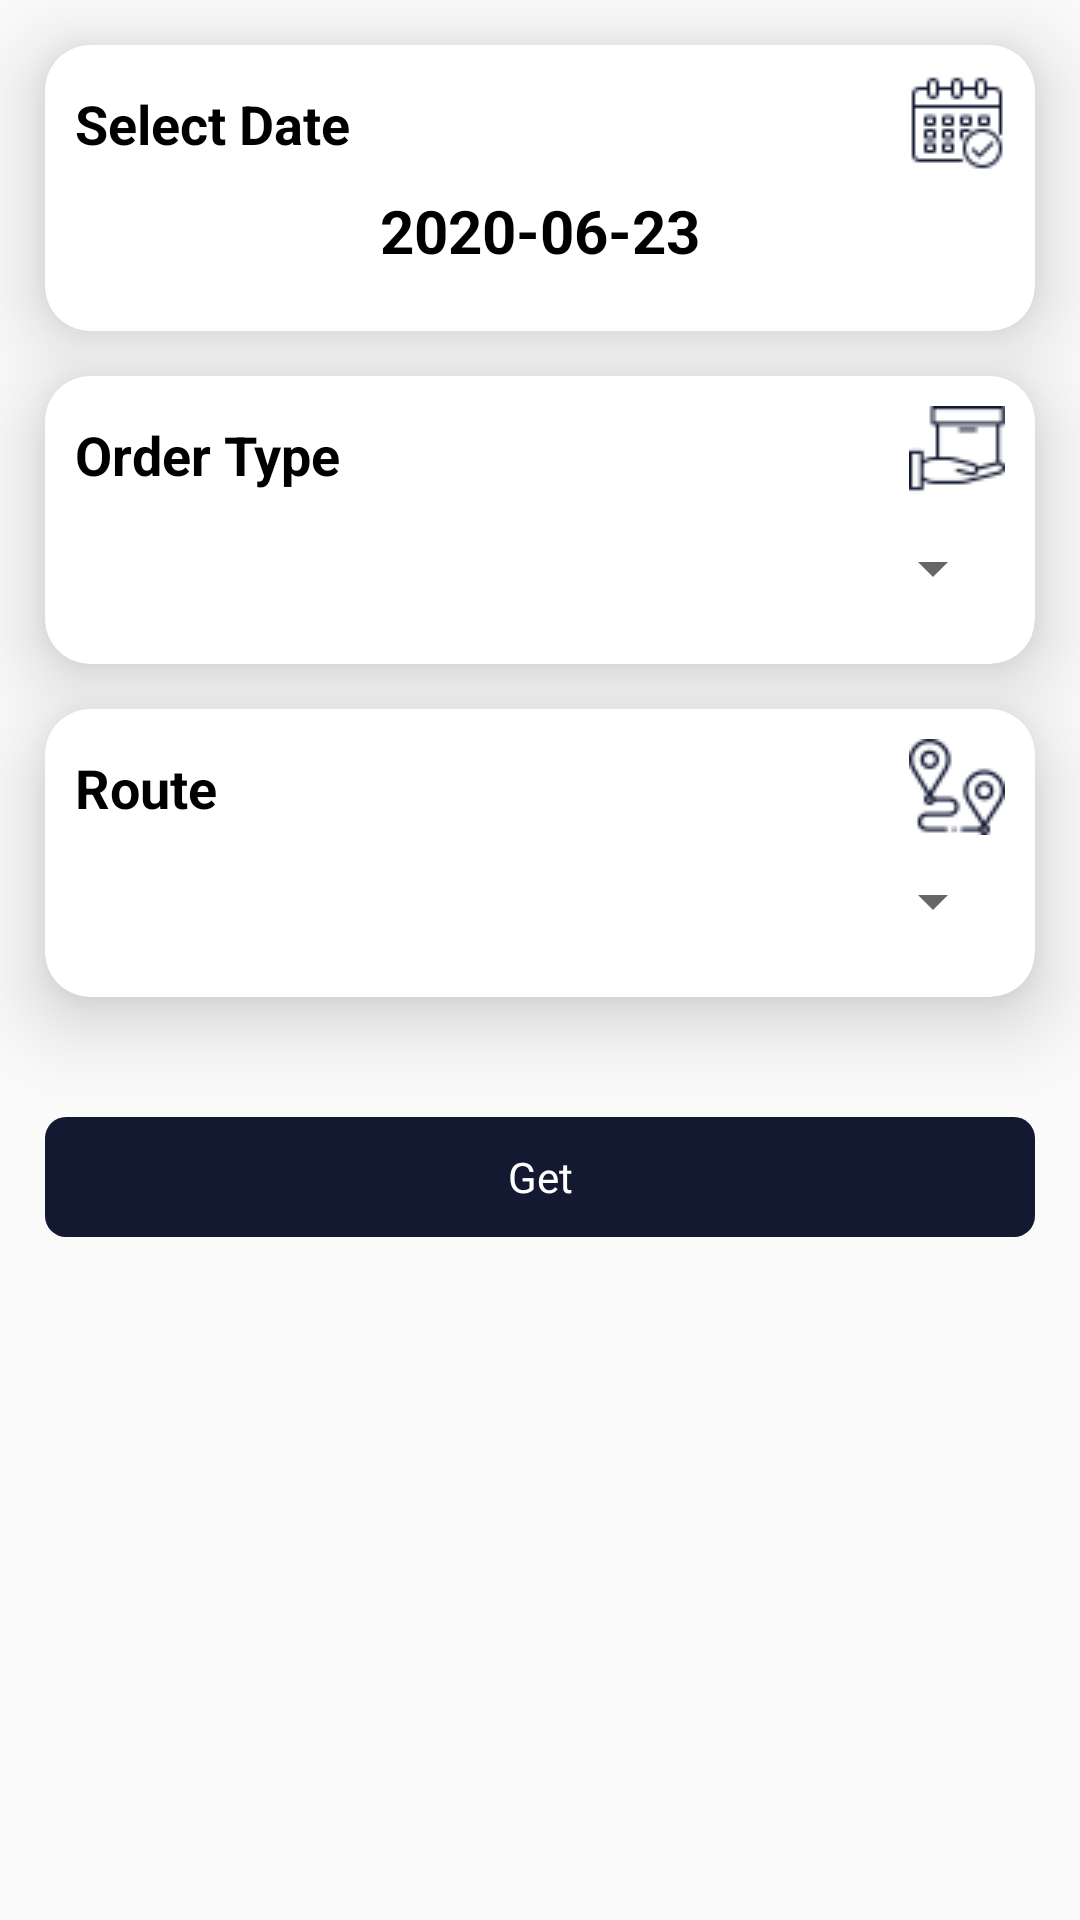

Produce the Android XML layout that renders to this screen, including the resource entries it uses.
<!-- AndroidManifest.xml: application theme AppTheme -->
<!-- res/layout/fragment_home.xml -->
<?xml version="1.0" encoding="utf-8"?>
<androidx.constraintlayout.widget.ConstraintLayout xmlns:android="http://schemas.android.com/apk/res/android"
    xmlns:app="http://schemas.android.com/apk/res-auto"
    xmlns:tools="http://schemas.android.com/tools"
    android:layout_width="match_parent"
    android:layout_height="match_parent"
    android:id="@+id/snackBarLayouts"
    tools:context=".Aariyan.Fragment.HomeFragment">

    <androidx.cardview.widget.CardView
        android:id="@+id/deliverDateCard"
        android:layout_width="match_parent"
        android:layout_height="wrap_content"
        android:clickable="true"
        android:focusable="true"
        android:foreground="?attr/selectableItemBackground"
        app:cardBackgroundColor="@android:color/white"
        app:cardCornerRadius="15dp"
        app:cardElevation="15dp"
        android:layout_marginStart="15dp"
        android:layout_marginTop="15dp"
        android:layout_marginEnd="15dp"
        app:layout_constraintLeft_creator="1"
        app:layout_constraintLeft_toLeftOf="parent"
        app:layout_constraintRight_creator="1"
        app:layout_constraintRight_toRightOf="parent"
        app:layout_constraintTop_creator="1"
        app:layout_constraintTop_toTopOf="parent">

        <androidx.constraintlayout.widget.ConstraintLayout
            android:layout_width="match_parent"
            android:layout_height="match_parent"
            android:padding="10dp">

            <TextView
                android:id="@+id/selectDateText"
                android:layout_width="wrap_content"
                android:layout_height="wrap_content"
                android:text="Select Date"
                android:textColor="@android:color/black"
                android:textSize="18sp"
                android:textStyle="bold"
                app:layout_constraintBottom_toBottomOf="@id/selectDateIcon"
                app:layout_constraintLeft_creator="1"
                app:layout_constraintLeft_toLeftOf="parent"
                app:layout_constraintTop_creator="1"
                app:layout_constraintTop_toTopOf="@id/selectDateIcon" />


            <ImageView
                android:id="@+id/selectDateIcon"
                android:layout_width="wrap_content"
                android:layout_height="wrap_content"
                android:backgroundTint="@color/colorPrimary"
                android:foregroundTint="@color/colorPrimary"
                android:src="@drawable/select_date_icon"
                app:layout_constraintRight_creator="1"
                app:layout_constraintRight_toRightOf="parent"
                app:layout_constraintTop_creator="1"
                app:layout_constraintTop_toTopOf="parent"
                app:tint="@color/colorPrimary" />

            <TextView
                android:id="@+id/dateTextView"
                android:layout_width="wrap_content"
                android:layout_height="wrap_content"
                android:layout_marginTop="10dp"
                android:layout_marginBottom="10dp"
                android:text="2020-06-23"
                android:textAlignment="center"
                android:textColor="@android:color/black"
                android:textSize="20sp"
                android:textStyle="bold"
                app:layout_constraintBottom_creator="1"
                app:layout_constraintBottom_toBottomOf="parent"
                app:layout_constraintLeft_creator="1"
                app:layout_constraintLeft_toLeftOf="parent"
                app:layout_constraintRight_creator="1"
                app:layout_constraintRight_toRightOf="parent"
                app:layout_constraintTop_creator="1"
                app:layout_constraintTop_toBottomOf="@id/selectDateText" />

        </androidx.constraintlayout.widget.ConstraintLayout>

    </androidx.cardview.widget.CardView>

    <androidx.cardview.widget.CardView
        android:id="@+id/orderTypeCard"
        android:layout_width="match_parent"
        android:layout_height="wrap_content"
        android:clickable="true"
        android:focusable="true"
        android:foreground="?attr/selectableItemBackground"
        app:cardBackgroundColor="@android:color/white"
        app:cardCornerRadius="15dp"
        app:cardElevation="15dp"
        android:layout_marginStart="15dp"
        android:layout_marginTop="15dp"
        android:layout_marginEnd="15dp"
        app:layout_constraintLeft_creator="1"
        app:layout_constraintLeft_toLeftOf="parent"
        app:layout_constraintRight_creator="1"
        app:layout_constraintRight_toRightOf="parent"
        app:layout_constraintTop_creator="1"
        app:layout_constraintTop_toBottomOf="@id/deliverDateCard">

        <androidx.constraintlayout.widget.ConstraintLayout
            android:layout_width="match_parent"
            android:layout_height="match_parent"
            android:padding="10dp">

            <TextView
                android:id="@+id/orderTypeText"
                android:layout_width="wrap_content"
                android:layout_height="wrap_content"
                android:text="Order Type"
                android:textColor="@android:color/black"
                android:textSize="18sp"
                android:textStyle="bold"
                app:layout_constraintBottom_toBottomOf="@id/orderTypeIcon"
                app:layout_constraintLeft_creator="1"
                app:layout_constraintLeft_toLeftOf="parent"
                app:layout_constraintTop_creator="1"
                app:layout_constraintTop_toTopOf="@id/orderTypeIcon" />


            <ImageView
                android:id="@+id/orderTypeIcon"
                android:layout_width="wrap_content"
                android:layout_height="wrap_content"
                android:backgroundTint="@color/colorPrimary"
                android:foregroundTint="@color/colorPrimary"
                android:src="@drawable/order_type_icon"
                app:layout_constraintRight_creator="1"
                app:layout_constraintRight_toRightOf="parent"
                app:layout_constraintTop_creator="1"
                app:layout_constraintTop_toTopOf="parent"
                app:tint="@color/colorPrimary" />

            <Spinner
                android:id="@+id/orderTypeSpinner"
                android:layout_width="match_parent"
                android:layout_height="match_parent"
                android:layout_marginTop="10dp"
                android:layout_marginBottom="10dp"
                app:layout_constraintBottom_creator="1"
                app:layout_constraintBottom_toBottomOf="parent"
                app:layout_constraintLeft_creator="1"
                app:layout_constraintLeft_toLeftOf="parent"
                app:layout_constraintRight_creator="1"
                app:layout_constraintRight_toRightOf="parent"
                app:layout_constraintTop_creator="1"
                app:layout_constraintTop_toBottomOf="@id/orderTypeIcon" />

        </androidx.constraintlayout.widget.ConstraintLayout>

    </androidx.cardview.widget.CardView>

    <androidx.cardview.widget.CardView
        android:id="@+id/routeCard"
        android:layout_width="match_parent"
        android:layout_height="wrap_content"
        android:clickable="true"
        android:focusable="true"
        android:foreground="?attr/selectableItemBackground"
        app:cardBackgroundColor="@android:color/white"
        app:cardCornerRadius="15dp"
        app:cardElevation="15dp"
        android:layout_marginStart="15dp"
        android:layout_marginTop="15dp"
        android:layout_marginEnd="15dp"
        app:layout_constraintLeft_creator="1"
        app:layout_constraintLeft_toLeftOf="parent"
        app:layout_constraintRight_creator="1"
        app:layout_constraintRight_toRightOf="parent"
        app:layout_constraintTop_creator="1"
        app:layout_constraintTop_toBottomOf="@id/orderTypeCard">

        <androidx.constraintlayout.widget.ConstraintLayout
            android:layout_width="match_parent"
            android:layout_height="match_parent"
            android:padding="10dp">

            <TextView
                android:id="@+id/routeText"
                android:layout_width="wrap_content"
                android:layout_height="wrap_content"
                android:text="Route"
                android:textColor="@android:color/black"
                android:textSize="18sp"
                android:textStyle="bold"
                app:layout_constraintBottom_toBottomOf="@id/routeIcon"
                app:layout_constraintLeft_creator="1"
                app:layout_constraintLeft_toLeftOf="parent"
                app:layout_constraintTop_creator="1"
                app:layout_constraintTop_toTopOf="@id/routeIcon" />


            <ImageView
                android:id="@+id/routeIcon"
                android:layout_width="wrap_content"
                android:layout_height="wrap_content"
                android:backgroundTint="@color/colorPrimary"
                android:foregroundTint="@color/colorPrimary"
                android:src="@drawable/route_icon"
                app:layout_constraintRight_creator="1"
                app:layout_constraintRight_toRightOf="parent"
                app:layout_constraintTop_creator="1"
                app:layout_constraintTop_toTopOf="parent"
                app:tint="@color/colorPrimary" />

            <Spinner
                android:id="@+id/routeSpinner"
                android:layout_width="match_parent"
                android:layout_height="match_parent"
                android:layout_marginTop="10dp"
                android:layout_marginBottom="10dp"
                app:layout_constraintBottom_creator="1"
                app:layout_constraintBottom_toBottomOf="parent"
                app:layout_constraintLeft_creator="1"
                app:layout_constraintLeft_toLeftOf="parent"
                app:layout_constraintRight_creator="1"
                app:layout_constraintRight_toRightOf="parent"
                app:layout_constraintTop_creator="1"
                app:layout_constraintTop_toBottomOf="@id/routeIcon" />

        </androidx.constraintlayout.widget.ConstraintLayout>

    </androidx.cardview.widget.CardView>

    <ProgressBar
        android:id="@+id/progressbar"
        android:layout_width="match_parent"
        android:layout_height="wrap_content"
        app:layout_constraintLeft_toLeftOf="parent"
        app:layout_constraintRight_toRightOf="parent"
        app:layout_constraintBottom_toTopOf="@id/getBtn"
        android:layout_marginBottom="15dp"
        android:layout_marginEnd="15dp"
        android:layout_marginStart="15dp"
        style="@style/Widget.AppCompat.ProgressBar.Horizontal"
        android:indeterminate="true"
        android:max="100"
        android:visibility="gone"
        />

    <TextView
        android:layout_width="match_parent"
        app:layout_constraintTop_toBottomOf="@id/routeCard"
        app:layout_constraintTop_creator="1"
        app:layout_constraintLeft_toLeftOf="parent"
        app:layout_constraintLeft_creator="1"
        app:layout_constraintRight_toLeftOf="@id/routeCard"
        android:text="Get"
        android:layout_marginEnd="15dp"
        android:textColor="@android:color/white"
        android:background="@drawable/button_ripple"
        android:id="@+id/getBtn"
        android:layout_gravity="center"
        android:textAlignment="center"
        android:layout_marginStart="15dp"
        android:layout_marginTop="40dp"
        android:gravity="center"
        android:layout_height="40dp"/>

</androidx.constraintlayout.widget.ConstraintLayout>
<!-- resources referenced by this layout -->
<resources>
  <color name="colorPrimary">#141932</color>
  <!-- drawable button_ripple (drawable) -->
  <?xml version="1.0" encoding="utf-8"?>
  <selector xmlns:android="http://schemas.android.com/apk/res/android">
  
      <item android:state_pressed="true" android:drawable="@drawable/pressed"/>
      <item android:state_pressed="false" android:drawable="@drawable/non_pressed"/>
  
  
  </selector>
  <!-- drawable order_type_icon: png bitmap (drawable, 2044 bytes) -->
  <!-- drawable route_icon: png bitmap (drawable, 3260 bytes) -->
  <!-- drawable select_date_icon: png bitmap (drawable, 1784 bytes) -->
  <style name="AppTheme" parent="Theme.AppCompat.Light.NoActionBar">
          
          <item name="colorPrimary">@color/colorPrimary</item>
          <item name="colorPrimaryDark">@color/colorPrimaryDark</item>
          <item name="colorAccent">@color/colorAccent</item>
      </style>
  <!-- drawable pressed (drawable) -->
  <?xml version="1.0" encoding="utf-8"?>
  <shape xmlns:android="http://schemas.android.com/apk/res/android"
      android:shape="rectangle"
      >
      <solid android:color="@color/colorAccent" />
  
      <corners android:radius="7dp" />
  
  </shape>
  <!-- drawable non_pressed (drawable) -->
  <?xml version="1.0" encoding="utf-8"?>
  <shape xmlns:android="http://schemas.android.com/apk/res/android"
      android:shape="rectangle"
      >
      <solid android:color="@color/colorPrimary" />
  
      <corners android:radius="7dp" />
  
  </shape>
  <color name="colorPrimaryDark">#141932</color>
  <color name="colorAccent">#FF4081</color>
</resources>
